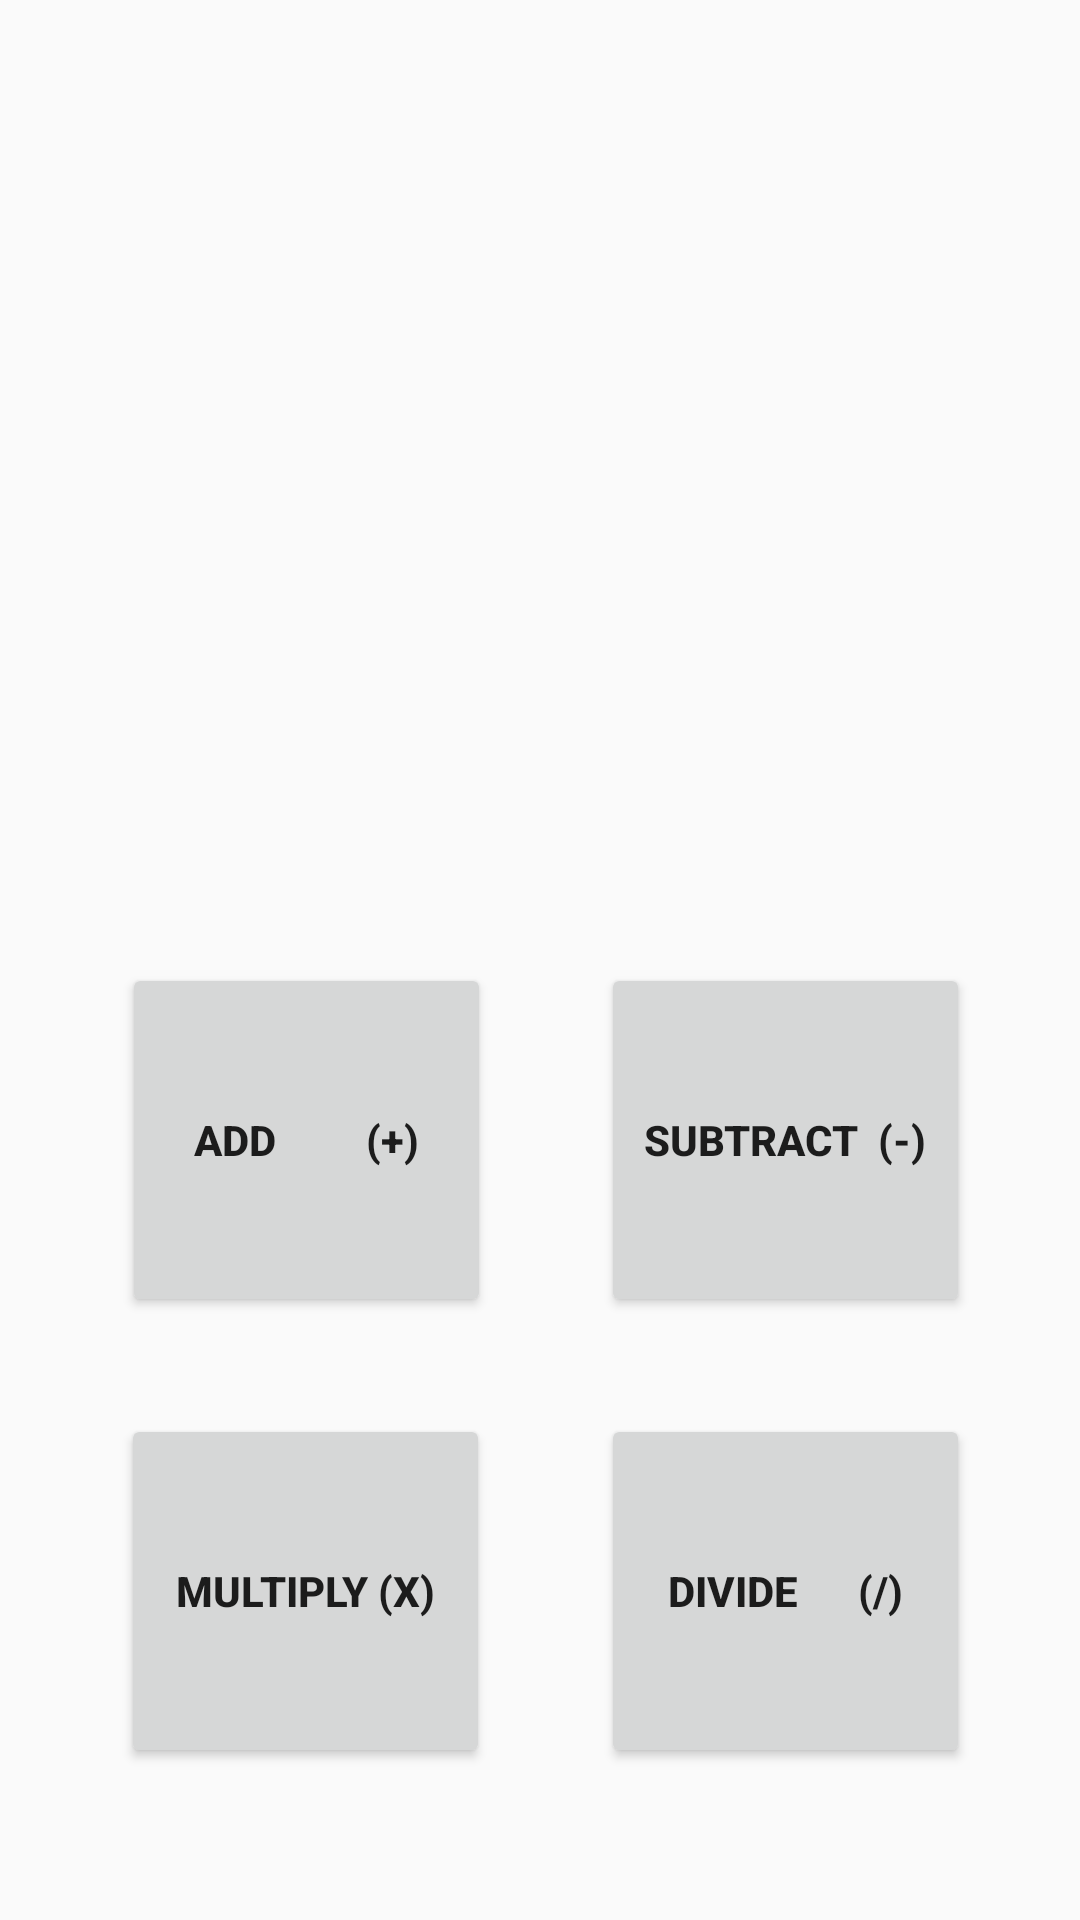

Write the Android layout XML for this screen, with the resource values it uses.
<!-- AndroidManifest.xml: application theme Theme.MathLearning -->
<!-- res/layout/activity_main2.xml -->
<?xml version="1.0" encoding="utf-8"?>
<androidx.constraintlayout.widget.ConstraintLayout xmlns:android="http://schemas.android.com/apk/res/android"
    xmlns:app="http://schemas.android.com/apk/res-auto"
    xmlns:tools="http://schemas.android.com/tools"
    android:layout_width="match_parent"
    android:layout_height="match_parent"
    tools:context=".MainActivity2">

    <ImageView
        android:id="@+id/imageView"
        android:layout_width="390dp"
        android:layout_height="270dp"
        app:layout_constraintEnd_toEndOf="parent"
        app:layout_constraintStart_toStartOf="parent"
        app:layout_constraintTop_toTopOf="parent"
        app:srcCompat="@drawable/math_img" />

    <Button
        android:id="@+id/button6"
        android:layout_width="123dp"
        android:layout_height="118dp"
        android:text="Add         (+)"
        android:textStyle="bold"
        app:layout_constraintBottom_toBottomOf="parent"
        app:layout_constraintEnd_toEndOf="parent"
        app:layout_constraintHorizontal_bias="0.171"
        app:layout_constraintStart_toStartOf="parent"
        app:layout_constraintTop_toTopOf="parent"
        app:layout_constraintVertical_bias="0.615" />

    <Button
        android:id="@+id/button9"
        android:layout_width="123dp"
        android:layout_height="118dp"
        android:text="Divide      (/)"
        android:textStyle="bold"
        app:layout_constraintBottom_toBottomOf="parent"
        app:layout_constraintEnd_toEndOf="parent"
        app:layout_constraintStart_toEndOf="@+id/button6"
        app:layout_constraintTop_toTopOf="parent"
        app:layout_constraintVertical_bias="0.903" />

    <Button
        android:id="@+id/button10"
        android:layout_width="123dp"
        android:layout_height="118dp"
        android:text="Subtract  (-)"
        android:textStyle="bold"
        app:layout_constraintBottom_toBottomOf="parent"
        app:layout_constraintEnd_toEndOf="parent"
        app:layout_constraintStart_toEndOf="@+id/button6"
        app:layout_constraintTop_toTopOf="parent"
        app:layout_constraintVertical_bias="0.615" />

    <Button
        android:id="@+id/button5"
        android:layout_width="123dp"
        android:layout_height="118dp"
        android:text="Multiply (x)"
        android:textStyle="bold"
        app:layout_constraintBottom_toBottomOf="parent"
        app:layout_constraintEnd_toEndOf="parent"
        app:layout_constraintHorizontal_bias="0.17"
        app:layout_constraintStart_toStartOf="parent"
        app:layout_constraintTop_toTopOf="parent"
        app:layout_constraintVertical_bias="0.903" />
</androidx.constraintlayout.widget.ConstraintLayout>
<!-- resources referenced by this layout -->
<resources>
  <style name="Theme.MathLearning" parent="Theme.AppCompat.DayNight.DarkActionBar">
          
          <item name="colorPrimary">@color/purple_500</item>
          <item name="colorPrimaryVariant">@color/purple_700</item>
          <item name="colorOnPrimary">@color/white</item>
          
          <item name="colorSecondary">@color/teal_200</item>
          <item name="colorSecondaryVariant">@color/teal_700</item>
          <item name="colorOnSecondary">@color/black</item>
          
          <item name="android:statusBarColor" tools:targetApi="l">?attr/colorPrimaryVariant</item>
          
      </style>
  <!-- not gathered from this repository: default colours our renderer supplied (Android Studio template values) -->
  <color name="purple_500">#FF6200EE</color>
  <color name="purple_700">#FF3700B3</color>
  <color name="teal_200">#FF03DAC5</color>
  <color name="teal_700">#FF018786</color>
  <color name="black">#FF000000</color>
  <color name="white">#FFFFFFFF</color>
</resources>
